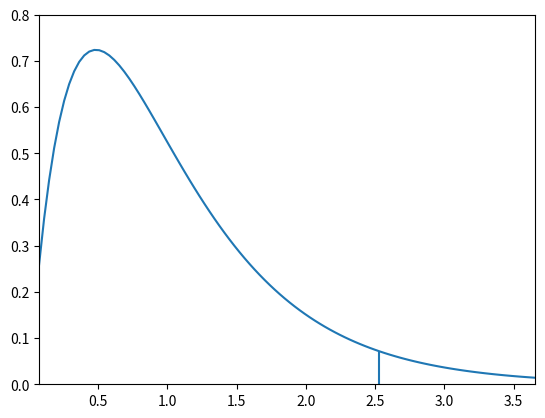

Write Python code to recreate this figure.
import numpy as np
from scipy.stats import f
from scipy.spatial.distance import mahalanobis
import matplotlib.pyplot as plt

X1 = [ [15, 17, 24, 14], 
       [17, 15, 32, 26], 
       [15, 14, 29, 23], 
       [13, 12, 10, 16], 
       [20, 17, 26, 28], 
       [15, 21, 26, 21], 
       [15, 13, 26, 22], 
       [13, 5 , 22, 22], 
       [14, 7 , 30, 17], 
       [17, 15, 30, 27], 
       [17, 17, 26, 20], 
       [17, 20, 28, 24], 
       [15, 15, 29, 24], 
       [18, 19, 32, 28], 
       [18, 18, 31, 27], 
       [15, 14, 26, 21], 
       [18, 17, 33, 26], 
       [10, 14, 19, 17], 
       [18, 21, 30, 29], 
       [18, 21, 34, 26], 
       [13, 17, 30, 24], 
       [16, 16, 16, 16], 
       [11, 15, 25, 23], 
       [16, 13, 26, 16], 
       [16, 13, 23, 21], 
       [18, 18, 34, 24], 
       [16, 15, 28, 27], 
       [15, 16, 29, 24], 
       [18, 19, 32, 23], 
       [18, 16, 33, 23], 
       [17, 20, 21, 21], 
       [19, 19, 30, 28] ]

X2 = [ [13, 14, 12, 21],
       [14, 12, 14, 26],
       [12, 19, 21, 21],
       [12, 13, 10, 16],
       [11, 20, 16, 16],
       [12, 9 , 14, 18],
       [10, 13, 18, 24],
       [10, 8 , 13, 23],
       [12, 20, 19, 23],
       [11, 10, 11, 27],
       [12, 18, 25, 25],
       [14, 18, 13, 26],
       [14, 10, 25, 28],
       [13, 16, 8 , 14],
       [14, 8 , 13, 25],
       [13, 16, 23, 28],
       [16, 21, 26, 26],
       [14, 17, 14, 14],
       [16, 16, 15, 23],
       [13, 16, 23, 24],
       [2 , 6 , 16, 21],
       [14, 16, 22, 26],
       [17, 17, 22, 28],
       [16, 13, 16, 14],
       [15, 14, 20, 26],
       [12, 10, 12, 9 ],
       [14, 17, 24, 23],
       [13, 15, 18, 20],
       [11, 16, 18, 28],
       [7 , 7 , 19, 18],
       [12, 15, 7 , 28],
       [6 , 5 , 6 , 13] ]

p = 4
n1 = len(X1)
n2 = len(X2)

y1_bar = np.mean( X1, axis=0 )
y2_bar = np.mean( X2, axis=0 )

X1_T = np.array(X1).T
X2_T = np.array(X2).T

s1 = np.cov( X1_T )
s2 = np.cov( X2_T )

sp = (n1-1)/(n1+n2-2) * s1 + (n2-1)/(n1+n2-2) * s2
sp_1 = np.linalg.inv( sp )

t_2 = (n1*n2)/(n1+n2) * mahalanobis( y1_bar, y2_bar, sp_1 ) ** 2
F_test = (n1+n2-p-1)/((n1+n2-2)*p) * t_2
F = f.ppf(0.95, p, n1+n2-p-1)

a = np.matmul( sp_1, y1_bar-y2_bar )
print( "discriminant coefficient =", a )

x = np.linspace(f.ppf(0.01, p, n1+n2-p-1), f.ppf(0.99, p, n1+n2-p-1), 100)
plt.plot( x, f.pdf(x, p, n1+n2-p-1) )
plt.vlines( F, 0, f.pdf(F, p, n1+n2-p-1) )
plt.vlines( F_test, 0, f.pdf(F_test, p, n1+n2-p-1), color='k' )

plt.xlim( f.ppf(0.01, p, n1+n2-p-1), f.ppf(0.99, p, n1+n2-p-1) )
plt.ylim( 0, 0.8 )
plt.show()
